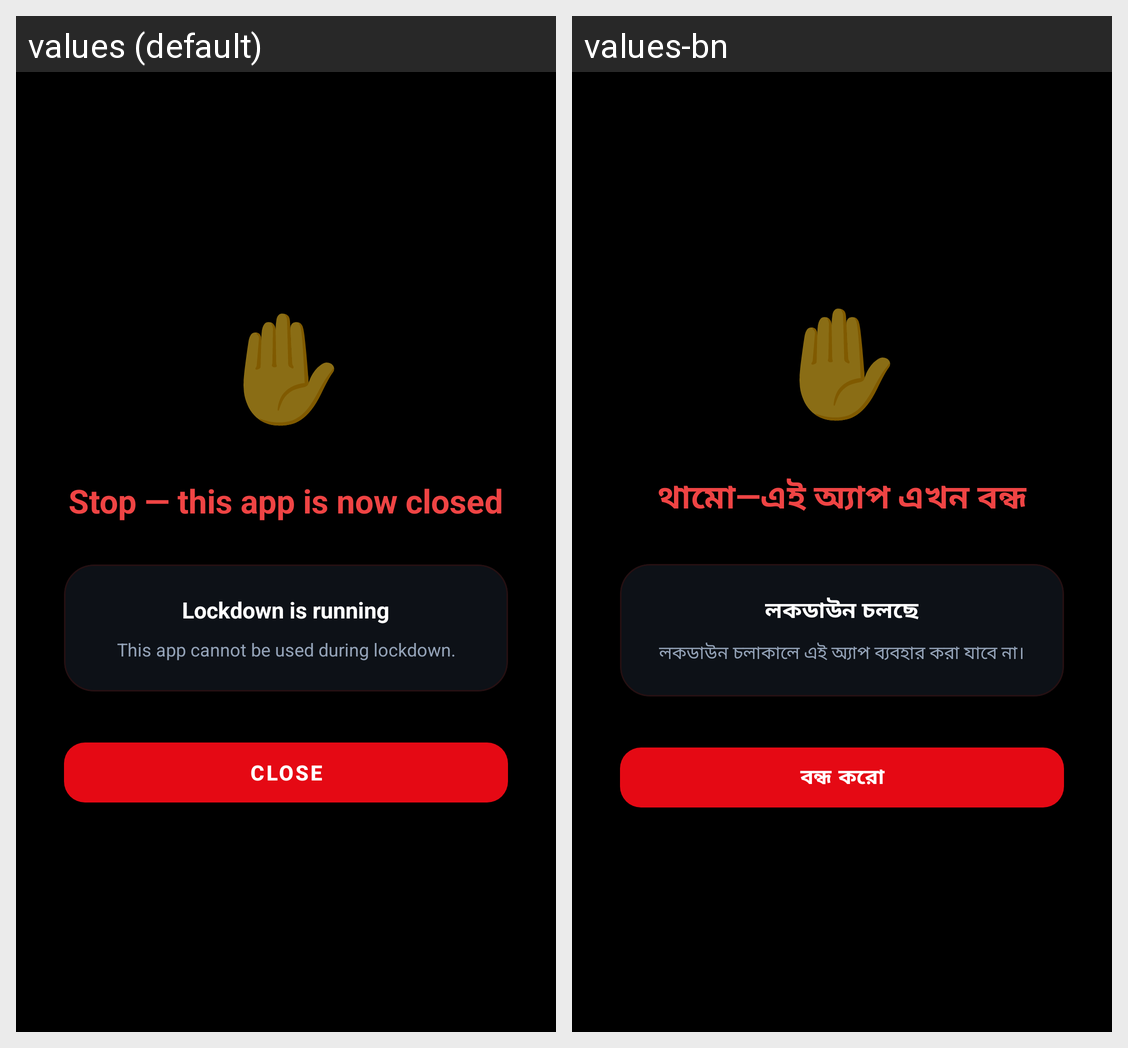

Strings drawn on this Android screen and how each of the app's shown locales translates them:
Android screen res/layout/overlay_fake_battery.xml rendered under 2 locales, left to right: values (default), values-bn. Device: Nexus 5 (rendered at 1080×1920; each locale shown at half size, 540×960, under a caption strip naming it); theme Theme.PorteBo.
Strings drawn on this screen, with the default value and each locale's value (text and hints the layout hard-codes, and strings that could not be matched under every locale, appear in the picture but are not listed):

fake_battery_title
  values: Stop — this app is now closed
  values-bn: থামো—এই অ্যাপ এখন বন্ধ

fake_battery_box_title
  values: Lockdown is running
  values-bn: লকডাউন চলছে

fake_battery_box_desc
  values: This app cannot be used during lockdown.
  values-bn: লকডাউন চলাকালে এই অ্যাপ ব্যবহার করা যাবে না।

fake_battery_btn_close
  values: Close
  values-bn: বন্ধ করো
